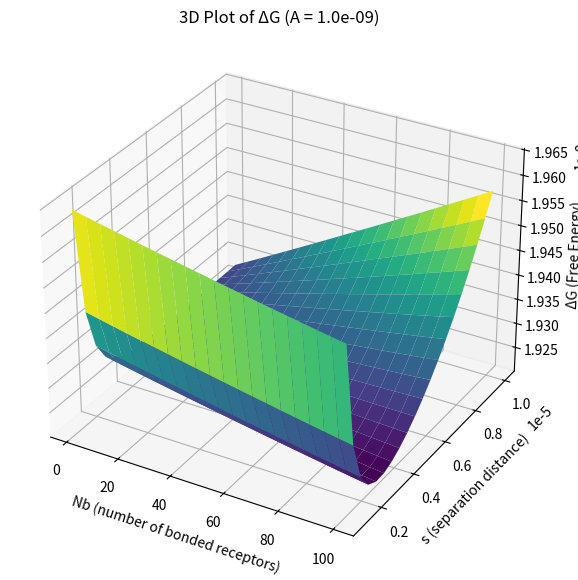

The matplotlib source for this figure:
# -*- coding: utf-8 -*-
"""
Created on Sun Feb 16 20:12:24 2025
[redacted]
"""
#Importing the requisite libraries
import numpy as np
import matplotlib.pyplot as plt
import matplotlib.animation as animation

#Table of Parameters
#Variables
Nb = np.linspace(1, 10**2, num=20)  # Range of Number of Bounded Receptors: 0 <= Nb <= min(N1t,N2t)
s = np.linspace(10**-6, 10**-5, num=20)   # Separation Distance (cm) 
A_values = np.linspace(10**-10, 10**-9, num=20)  # A varying over time

#T-Cell and M@eoA Parameters
N1t =10**4 #Total Receptors in T-cell (~10,000 receptors)
N2t =10**2 + 1  #Total Receptors in M@eoA (~100 receptors)
A1 = 10**-6 #Total Surface Area (cm^2) of T-Cell  (Assuming sphere with r ~ 5000nm)
A2 = 10**-9  #Total Surface Area (cm^2) of M@eoA (Assuming sphere with r ~ 100nm)

#Constants
kT = 4.14*10**-14 #Boltzmann Constant in (dyn*cm^-1) @ T = 300K

#Chemical Potential Cell Bridge Receptor Values 
K = 10**-8 #Binding constant (cm^2) for formation of unstrained cell-cell bridges
k= 0.1 #Force constant (dyn*cm^-1) for stretching of cell-cell bridges 
L = 10**-6 #Optimal Length(cm)

#Glycocalyx Parameters
tau = 10**-6 #Thickness coefficient (cm) of the glycocalys binding constant formation of unstrained cell-cell bridges
gamma = 10**-6 #Compressibility (dyn) coefficient of the glycocalyx

# Create a meshgrid
NB, S = np.meshgrid(Nb, s)

def freeEnergyMinimization(Nb,s,A):
    n1 = (N1t - Nb)/A1
    n2 = (N2t - Nb)/A2
    
    deltaG = (N1t - Nb)*kT*np.log(n1) + N1t*kT*np.log(N1t/A1) +  (N2t - Nb)*kT*np.log(n2) + N2t*kT*np.log(N2t/A2) + Nb*(kT*(1-np.log(K)+np.log(Nb)) + 1/2*k*(s-L)**2) + (A*gamma/s)*np.exp(-s/tau)                                
    return deltaG

# Create figure for animation
fig = plt.figure(figsize=(10, 7))
ax = fig.add_subplot(111, projection='3d')

# Function to update each frame
def update(frame):
    ax.clear()  # Clear previous frame
    A_var = A_values[frame]  # Get current A value
    
    # Compute ΔG for the current A value
    deltaG_var = freeEnergyMinimization(NB, S, A_var)
    
    # Create 3D surface plot
    ax.plot_surface(NB, S, deltaG_var, cmap='viridis')

    # Labels and title
    ax.set_xlabel('Nb (number of bonded receptors)')
    ax.set_ylabel('s (separation distance)')
    ax.set_zlabel('ΔG (Free Energy)')
    ax.set_title(f'3D Plot of ΔG (A = {A_var:.1e})')

# Create animation
ani = animation.FuncAnimation(fig, update, frames=len(A_values), interval=300, blit=False)

# Save animation as a GIF
ani.save("deltaG_animation.gif", writer='pillow', fps=5)
